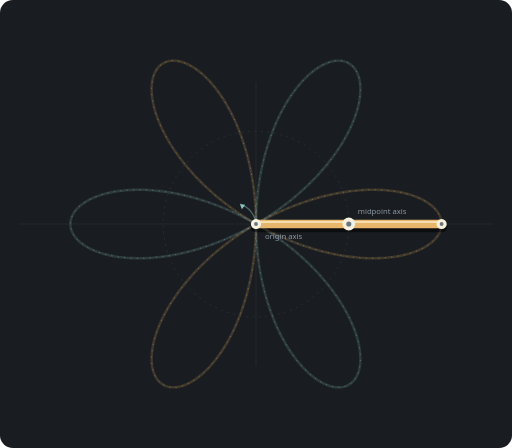
t = 0.00 s
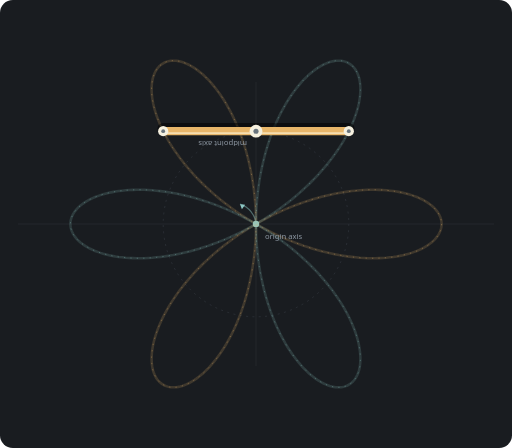
t = 1.50 s
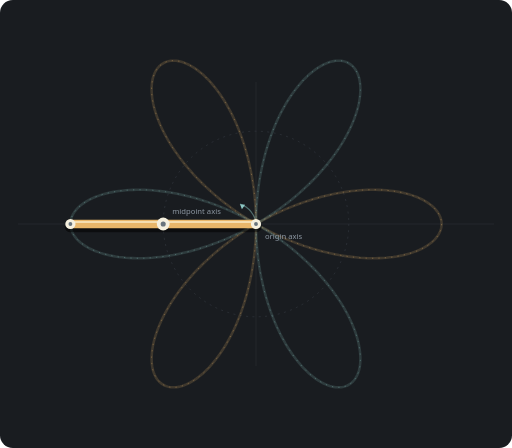
t = 3.00 s
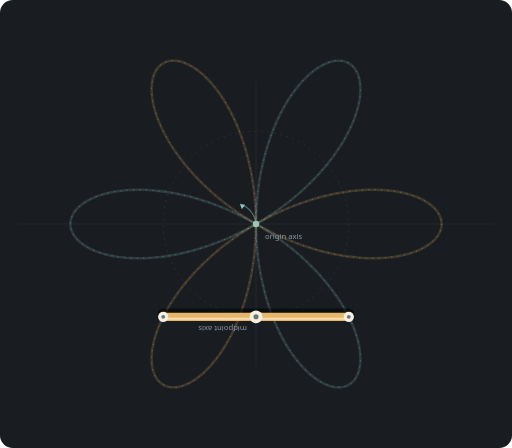
t = 4.50 s

The animated SVG that drew these frames (rendered in a browser with its animation timeline set to each time). Animation: 2 SMIL elements (animateMotion=1,animateTransform=1); one cycle of 6.00 s, repeats indefinitely.

<svg xmlns="http://www.w3.org/2000/svg" viewBox="0 -100 800 700" role="img" aria-labelledby="title desc">
  <title id="title">Baton anti-spin 2:1</title>
  <desc id="desc">The baton makes 2 clockwise rotations around its midpoint while the midpoint makes 1 counterclockwise rotations around the origin.</desc>
  <rect x="0" y="-100" width="800" height="700" rx="20" fill="#191c20"/>
  <g stroke="#2a2f35" stroke-width="1"><path d="M400 28V472M28 250H772"/></g>
  <circle cx="400" cy="250" r="145" fill="none" stroke="#343a41" stroke-width="1" stroke-dasharray="3 7"/>
  <circle cx="400" cy="250" r="5" fill="#8dc7c4"/>
  <path d="M400 250 A36 36 0 0 0 375 219" fill="none" stroke="#8dc7c477" stroke-width="2"/>
  <path d="M375 219l8 1-5 7z" fill="#8dc7c4"/>
  <path d="M 690.0,250.0 L 689.9,252.5 L 689.6,255.1 L 689.0,257.6 L 688.2,260.1 L 687.2,262.5 L 686.0,265.0 L 684.6,267.4 L 683.0,269.8 L 681.1,272.1 L 679.1,274.4 L 676.8,276.7 L 674.3,278.8 L 671.6,280.9 L 668.7,283.0 L 665.6,285.0 L 662.3,286.9 L 658.9,288.7 L 655.2,290.4 L 651.4,292.1 L 647.3,293.6 L 643.1,295.1 L 638.7,296.4 L 634.2,297.6 L 629.5,298.8 L 624.6,299.8 L 619.6,300.7 L 614.4,301.5 L 609.1,302.1 L 603.7,302.7 L 598.1,303.1 L 592.4,303.3 L 586.5,303.5 L 580.6,303.5 L 574.5,303.4 L 568.4,303.1 L 562.1,302.7 L 555.8,302.1 L 549.3,301.4 L 542.8,300.6 L 536.3,299.6 L 529.6,298.5 L 522.9,297.2 L 516.2,295.8 L 509.4,294.2 L 502.5,292.5 L 495.7,290.6 L 488.8,288.6 L 481.9,286.4 L 474.9,284.2 L 468.0,281.7 L 461.1,279.1 L 454.2,276.4 L 447.3,273.6 L 440.4,270.6 L 433.6,267.5 L 426.8,264.2 L 420.0,260.9 L 413.3,257.4 L 406.6,253.7 L 400.0,250.0 L 393.5,246.1 L 387.0,242.2 L 380.6,238.1 L 374.3,233.9 L 368.1,229.7 L 362.0,225.3 L 355.9,220.8 L 350.0,216.3 L 344.2,211.7 L 338.5,206.9 L 332.9,202.2 L 327.5,197.3 L 322.2,192.4 L 317.0,187.5 L 312.0,182.4 L 307.1,177.4 L 302.3,172.3 L 297.7,167.1 L 293.2,162.0 L 288.9,156.8 L 284.8,151.6 L 280.8,146.4 L 277.0,141.2 L 273.3,135.9 L 269.8,130.7 L 266.5,125.5 L 263.4,120.4 L 260.4,115.2 L 257.6,110.1 L 255.0,105.0 L 252.6,100.0 L 250.3,95.0 L 248.2,90.0 L 246.3,85.2 L 244.6,80.4 L 243.0,75.6 L 241.6,71.0 L 240.4,66.4 L 239.4,62.0 L 238.6,57.6 L 237.9,53.3 L 237.4,49.2 L 237.1,45.2 L 236.9,41.2 L 236.9,37.4 L 237.1,33.8 L 237.4,30.3 L 237.9,26.9 L 238.5,23.6 L 239.3,20.5 L 240.3,17.6 L 241.4,14.8 L 242.6,12.2 L 244.0,9.8 L 245.5,7.5 L 247.2,5.4 L 248.9,3.5 L 250.8,1.8 L 252.9,0.2 L 255.0,-1.1 L 257.2,-2.3 L 259.6,-3.3 L 262.1,-4.1 L 264.6,-4.7 L 267.2,-5.0 L 270.0,-5.2 L 272.8,-5.2 L 275.7,-5.0 L 278.6,-4.5 L 281.6,-3.9 L 284.7,-3.0 L 287.8,-2.0 L 291.0,-0.7 L 294.2,0.8 L 297.5,2.5 L 300.8,4.4 L 304.1,6.5 L 307.4,8.8 L 310.7,11.3 L 314.1,14.0 L 317.5,16.9 L 320.8,20.0 L 324.2,23.4 L 327.5,26.9 L 330.8,30.6 L 334.1,34.5 L 337.4,38.6 L 340.6,42.8 L 343.8,47.3 L 346.9,51.9 L 350.0,56.7 L 353.1,61.7 L 356.0,66.9 L 358.9,72.2 L 361.8,77.6 L 364.6,83.3 L 367.3,89.0 L 369.9,95.0 L 372.4,101.0 L 374.8,107.2 L 377.2,113.5 L 379.4,120.0 L 381.5,126.5 L 383.6,133.2 L 385.5,140.0 L 387.3,146.8 L 389.0,153.8 L 390.6,160.9 L 392.1,168.0 L 393.5,175.2 L 394.7,182.5 L 395.8,189.9 L 396.8,197.3 L 397.6,204.7 L 398.3,212.2 L 398.9,219.7 L 399.4,227.3 L 399.7,234.8 L 399.9,242.4 L 400.0,250.0 L 399.9,257.6 L 399.7,265.2 L 399.4,272.7 L 398.9,280.3 L 398.3,287.8 L 397.6,295.3 L 396.8,302.7 L 395.8,310.1 L 394.7,317.5 L 393.5,324.8 L 392.1,332.0 L 390.6,339.1 L 389.0,346.2 L 387.3,353.2 L 385.5,360.0 L 383.6,366.8 L 381.5,373.5 L 379.4,380.0 L 377.2,386.5 L 374.8,392.8 L 372.4,399.0 L 369.9,405.0 L 367.3,411.0 L 364.6,416.7 L 361.8,422.4 L 358.9,427.8 L 356.0,433.1 L 353.1,438.3 L 350.0,443.3 L 346.9,448.1 L 343.8,452.7 L 340.6,457.2 L 337.4,461.4 L 334.1,465.5 L 330.8,469.4 L 327.5,473.1 L 324.2,476.6 L 320.8,480.0 L 317.5,483.1 L 314.1,486.0 L 310.7,488.7 L 307.4,491.2 L 304.1,493.5 L 300.8,495.6 L 297.5,497.5 L 294.2,499.2 L 291.0,500.7 L 287.8,502.0 L 284.7,503.0 L 281.6,503.9 L 278.6,504.5 L 275.7,505.0 L 272.8,505.2 L 270.0,505.2 L 267.2,505.0 L 264.6,504.7 L 262.1,504.1 L 259.6,503.3 L 257.2,502.3 L 255.0,501.1 L 252.9,499.8 L 250.8,498.2 L 248.9,496.5 L 247.2,494.6 L 245.5,492.5 L 244.0,490.2 L 242.6,487.8 L 241.4,485.2 L 240.3,482.4 L 239.3,479.5 L 238.5,476.4 L 237.9,473.1 L 237.4,469.7 L 237.1,466.2 L 236.9,462.6 L 236.9,458.8 L 237.1,454.8 L 237.4,450.8 L 237.9,446.7 L 238.6,442.4 L 239.4,438.0 L 240.4,433.6 L 241.6,429.0 L 243.0,424.4 L 244.6,419.6 L 246.3,414.8 L 248.2,410.0 L 250.3,405.0 L 252.6,400.0 L 255.0,395.0 L 257.6,389.9 L 260.4,384.8 L 263.4,379.6 L 266.5,374.5 L 269.8,369.3 L 273.3,364.1 L 277.0,358.8 L 280.8,353.6 L 284.8,348.4 L 288.9,343.2 L 293.2,338.0 L 297.7,332.9 L 302.3,327.7 L 307.1,322.6 L 312.0,317.6 L 317.0,312.5 L 322.2,307.6 L 327.5,302.7 L 332.9,297.8 L 338.5,293.1 L 344.2,288.3 L 350.0,283.7 L 355.9,279.2 L 362.0,274.7 L 368.1,270.3 L 374.3,266.1 L 380.6,261.9 L 387.0,257.8 L 393.5,253.9 L 400.0,250.0 L 406.6,246.3 L 413.3,242.6 L 420.0,239.1 L 426.8,235.8 L 433.6,232.5 L 440.4,229.4 L 447.3,226.4 L 454.2,223.6 L 461.1,220.9 L 468.0,218.3 L 474.9,215.8 L 481.9,213.6 L 488.8,211.4 L 495.7,209.4 L 502.5,207.5 L 509.4,205.8 L 516.2,204.2 L 522.9,202.8 L 529.6,201.5 L 536.3,200.4 L 542.8,199.4 L 549.3,198.6 L 555.8,197.9 L 562.1,197.3 L 568.4,196.9 L 574.5,196.6 L 580.6,196.5 L 586.5,196.5 L 592.4,196.7 L 598.1,196.9 L 603.7,197.3 L 609.1,197.9 L 614.4,198.5 L 619.6,199.3 L 624.6,200.2 L 629.5,201.2 L 634.2,202.4 L 638.7,203.6 L 643.1,204.9 L 647.3,206.4 L 651.4,207.9 L 655.2,209.6 L 658.9,211.3 L 662.3,213.1 L 665.6,215.0 L 668.7,217.0 L 671.6,219.1 L 674.3,221.2 L 676.8,223.3 L 679.1,225.6 L 681.1,227.9 L 683.0,230.2 L 684.6,232.6 L 686.0,235.0 L 687.2,237.5 L 688.2,239.9 L 689.0,242.4 L 689.6,244.9 L 689.9,247.5 L 690.0,250.0" fill="none" stroke="#e8b66a" stroke-width="4" opacity=".18"/>
  <path d="M 400.0,250.0 L 400.1,242.4 L 400.3,234.8 L 400.6,227.3 L 401.1,219.7 L 401.7,212.2 L 402.4,204.7 L 403.2,197.3 L 404.2,189.9 L 405.3,182.5 L 406.5,175.2 L 407.9,168.0 L 409.4,160.9 L 411.0,153.8 L 412.7,146.8 L 414.5,140.0 L 416.4,133.2 L 418.5,126.5 L 420.6,120.0 L 422.8,113.5 L 425.2,107.2 L 427.6,101.0 L 430.1,95.0 L 432.7,89.0 L 435.4,83.3 L 438.2,77.6 L 441.1,72.2 L 444.0,66.9 L 446.9,61.7 L 450.0,56.7 L 453.1,51.9 L 456.2,47.3 L 459.4,42.8 L 462.6,38.6 L 465.9,34.5 L 469.2,30.6 L 472.5,26.9 L 475.8,23.4 L 479.2,20.0 L 482.5,16.9 L 485.9,14.0 L 489.3,11.3 L 492.6,8.8 L 495.9,6.5 L 499.2,4.4 L 502.5,2.5 L 505.8,0.8 L 509.0,-0.7 L 512.2,-2.0 L 515.3,-3.0 L 518.4,-3.9 L 521.4,-4.5 L 524.3,-5.0 L 527.2,-5.2 L 530.0,-5.2 L 532.8,-5.0 L 535.4,-4.7 L 537.9,-4.1 L 540.4,-3.3 L 542.8,-2.3 L 545.0,-1.1 L 547.1,0.2 L 549.2,1.8 L 551.1,3.5 L 552.8,5.4 L 554.5,7.5 L 556.0,9.8 L 557.4,12.2 L 558.6,14.8 L 559.7,17.6 L 560.7,20.5 L 561.5,23.6 L 562.1,26.9 L 562.6,30.3 L 562.9,33.8 L 563.1,37.4 L 563.1,41.2 L 562.9,45.2 L 562.6,49.2 L 562.1,53.3 L 561.4,57.6 L 560.6,62.0 L 559.6,66.4 L 558.4,71.0 L 557.0,75.6 L 555.4,80.4 L 553.7,85.2 L 551.8,90.0 L 549.7,95.0 L 547.4,100.0 L 545.0,105.0 L 542.4,110.1 L 539.6,115.2 L 536.6,120.4 L 533.5,125.5 L 530.2,130.7 L 526.7,135.9 L 523.0,141.2 L 519.2,146.4 L 515.2,151.6 L 511.1,156.8 L 506.8,162.0 L 502.3,167.1 L 497.7,172.3 L 492.9,177.4 L 488.0,182.4 L 483.0,187.5 L 477.8,192.4 L 472.5,197.3 L 467.1,202.2 L 461.5,206.9 L 455.8,211.7 L 450.0,216.3 L 444.1,220.8 L 438.0,225.3 L 431.9,229.7 L 425.7,233.9 L 419.4,238.1 L 413.0,242.2 L 406.5,246.1 L 400.0,250.0 L 393.4,253.7 L 386.7,257.4 L 380.0,260.9 L 373.2,264.2 L 366.4,267.5 L 359.6,270.6 L 352.7,273.6 L 345.8,276.4 L 338.9,279.1 L 332.0,281.7 L 325.1,284.2 L 318.1,286.4 L 311.2,288.6 L 304.3,290.6 L 297.5,292.5 L 290.6,294.2 L 283.8,295.8 L 277.1,297.2 L 270.4,298.5 L 263.7,299.6 L 257.2,300.6 L 250.7,301.4 L 244.2,302.1 L 237.9,302.7 L 231.6,303.1 L 225.5,303.4 L 219.4,303.5 L 213.5,303.5 L 207.6,303.3 L 201.9,303.1 L 196.3,302.7 L 190.9,302.1 L 185.6,301.5 L 180.4,300.7 L 175.4,299.8 L 170.5,298.8 L 165.8,297.6 L 161.3,296.4 L 156.9,295.1 L 152.7,293.6 L 148.6,292.1 L 144.8,290.4 L 141.1,288.7 L 137.7,286.9 L 134.4,285.0 L 131.3,283.0 L 128.4,280.9 L 125.7,278.8 L 123.2,276.7 L 120.9,274.4 L 118.9,272.1 L 117.0,269.8 L 115.4,267.4 L 114.0,265.0 L 112.8,262.5 L 111.8,260.1 L 111.0,257.6 L 110.4,255.1 L 110.1,252.5 L 110.0,250.0 L 110.1,247.5 L 110.4,244.9 L 111.0,242.4 L 111.8,239.9 L 112.8,237.5 L 114.0,235.0 L 115.4,232.6 L 117.0,230.2 L 118.9,227.9 L 120.9,225.6 L 123.2,223.3 L 125.7,221.2 L 128.4,219.1 L 131.3,217.0 L 134.4,215.0 L 137.7,213.1 L 141.1,211.3 L 144.8,209.6 L 148.6,207.9 L 152.7,206.4 L 156.9,204.9 L 161.3,203.6 L 165.8,202.4 L 170.5,201.2 L 175.4,200.2 L 180.4,199.3 L 185.6,198.5 L 190.9,197.9 L 196.3,197.3 L 201.9,196.9 L 207.6,196.7 L 213.5,196.5 L 219.4,196.5 L 225.5,196.6 L 231.6,196.9 L 237.9,197.3 L 244.2,197.9 L 250.7,198.6 L 257.2,199.4 L 263.7,200.4 L 270.4,201.5 L 277.1,202.8 L 283.8,204.2 L 290.6,205.8 L 297.5,207.5 L 304.3,209.4 L 311.2,211.4 L 318.1,213.6 L 325.1,215.8 L 332.0,218.3 L 338.9,220.9 L 345.8,223.6 L 352.7,226.4 L 359.6,229.4 L 366.4,232.5 L 373.2,235.8 L 380.0,239.1 L 386.7,242.6 L 393.4,246.3 L 400.0,250.0 L 406.5,253.9 L 413.0,257.8 L 419.4,261.9 L 425.7,266.1 L 431.9,270.3 L 438.0,274.7 L 444.1,279.2 L 450.0,283.7 L 455.8,288.3 L 461.5,293.1 L 467.1,297.8 L 472.5,302.7 L 477.8,307.6 L 483.0,312.5 L 488.0,317.6 L 492.9,322.6 L 497.7,327.7 L 502.3,332.9 L 506.8,338.0 L 511.1,343.2 L 515.2,348.4 L 519.2,353.6 L 523.0,358.8 L 526.7,364.1 L 530.2,369.3 L 533.5,374.5 L 536.6,379.6 L 539.6,384.8 L 542.4,389.9 L 545.0,395.0 L 547.4,400.0 L 549.7,405.0 L 551.8,410.0 L 553.7,414.8 L 555.4,419.6 L 557.0,424.4 L 558.4,429.0 L 559.6,433.6 L 560.6,438.0 L 561.4,442.4 L 562.1,446.7 L 562.6,450.8 L 562.9,454.8 L 563.1,458.8 L 563.1,462.6 L 562.9,466.2 L 562.6,469.7 L 562.1,473.1 L 561.5,476.4 L 560.7,479.5 L 559.7,482.4 L 558.6,485.2 L 557.4,487.8 L 556.0,490.2 L 554.5,492.5 L 552.8,494.6 L 551.1,496.5 L 549.2,498.2 L 547.1,499.8 L 545.0,501.1 L 542.8,502.3 L 540.4,503.3 L 537.9,504.1 L 535.4,504.7 L 532.8,505.0 L 530.0,505.2 L 527.2,505.2 L 524.3,505.0 L 521.4,504.5 L 518.4,503.9 L 515.3,503.0 L 512.2,502.0 L 509.0,500.7 L 505.8,499.2 L 502.5,497.5 L 499.2,495.6 L 495.9,493.5 L 492.6,491.2 L 489.3,488.7 L 485.9,486.0 L 482.5,483.1 L 479.2,480.0 L 475.8,476.6 L 472.5,473.1 L 469.2,469.4 L 465.9,465.5 L 462.6,461.4 L 459.4,457.2 L 456.2,452.7 L 453.1,448.1 L 450.0,443.3 L 446.9,438.3 L 444.0,433.1 L 441.1,427.8 L 438.2,422.4 L 435.4,416.7 L 432.7,411.0 L 430.1,405.0 L 427.6,399.0 L 425.2,392.8 L 422.8,386.5 L 420.6,380.0 L 418.5,373.5 L 416.4,366.8 L 414.5,360.0 L 412.7,353.2 L 411.0,346.2 L 409.4,339.1 L 407.9,332.0 L 406.5,324.8 L 405.3,317.5 L 404.2,310.1 L 403.2,302.7 L 402.4,295.3 L 401.7,287.8 L 401.1,280.3 L 400.6,272.7 L 400.3,265.2 L 400.1,257.6 L 400.0,250.0" fill="none" stroke="#8dc7c4" stroke-width="4" opacity=".18"/>
  <path d="M 690.0,250.0 L 689.9,252.5 L 689.6,255.1 L 689.0,257.6 L 688.2,260.1 L 687.2,262.5 L 686.0,265.0 L 684.6,267.4 L 683.0,269.8 L 681.1,272.1 L 679.1,274.4 L 676.8,276.7 L 674.3,278.8 L 671.6,280.9 L 668.7,283.0 L 665.6,285.0 L 662.3,286.9 L 658.9,288.7 L 655.2,290.4 L 651.4,292.1 L 647.3,293.6 L 643.1,295.1 L 638.7,296.4 L 634.2,297.6 L 629.5,298.8 L 624.6,299.8 L 619.6,300.7 L 614.4,301.5 L 609.1,302.1 L 603.7,302.7 L 598.1,303.1 L 592.4,303.3 L 586.5,303.5 L 580.6,303.5 L 574.5,303.4 L 568.4,303.1 L 562.1,302.7 L 555.8,302.1 L 549.3,301.4 L 542.8,300.6 L 536.3,299.6 L 529.6,298.5 L 522.9,297.2 L 516.2,295.8 L 509.4,294.2 L 502.5,292.5 L 495.7,290.6 L 488.8,288.6 L 481.9,286.4 L 474.9,284.2 L 468.0,281.7 L 461.1,279.1 L 454.2,276.4 L 447.3,273.6 L 440.4,270.6 L 433.6,267.5 L 426.8,264.2 L 420.0,260.9 L 413.3,257.4 L 406.6,253.7 L 400.0,250.0 L 393.5,246.1 L 387.0,242.2 L 380.6,238.1 L 374.3,233.9 L 368.1,229.7 L 362.0,225.3 L 355.9,220.8 L 350.0,216.3 L 344.2,211.7 L 338.5,206.9 L 332.9,202.2 L 327.5,197.3 L 322.2,192.4 L 317.0,187.5 L 312.0,182.4 L 307.1,177.4 L 302.3,172.3 L 297.7,167.1 L 293.2,162.0 L 288.9,156.8 L 284.8,151.6 L 280.8,146.4 L 277.0,141.2 L 273.3,135.9 L 269.8,130.7 L 266.5,125.5 L 263.4,120.4 L 260.4,115.2 L 257.6,110.1 L 255.0,105.0 L 252.6,100.0 L 250.3,95.0 L 248.2,90.0 L 246.3,85.2 L 244.6,80.4 L 243.0,75.6 L 241.6,71.0 L 240.4,66.4 L 239.4,62.0 L 238.6,57.6 L 237.9,53.3 L 237.4,49.2 L 237.1,45.2 L 236.9,41.2 L 236.9,37.4 L 237.1,33.8 L 237.4,30.3 L 237.9,26.9 L 238.5,23.6 L 239.3,20.5 L 240.3,17.6 L 241.4,14.8 L 242.6,12.2 L 244.0,9.8 L 245.5,7.5 L 247.2,5.4 L 248.9,3.5 L 250.8,1.8 L 252.9,0.2 L 255.0,-1.1 L 257.2,-2.3 L 259.6,-3.3 L 262.1,-4.1 L 264.6,-4.7 L 267.2,-5.0 L 270.0,-5.2 L 272.8,-5.2 L 275.7,-5.0 L 278.6,-4.5 L 281.6,-3.9 L 284.7,-3.0 L 287.8,-2.0 L 291.0,-0.7 L 294.2,0.8 L 297.5,2.5 L 300.8,4.4 L 304.1,6.5 L 307.4,8.8 L 310.7,11.3 L 314.1,14.0 L 317.5,16.9 L 320.8,20.0 L 324.2,23.4 L 327.5,26.9 L 330.8,30.6 L 334.1,34.5 L 337.4,38.6 L 340.6,42.8 L 343.8,47.3 L 346.9,51.9 L 350.0,56.7 L 353.1,61.7 L 356.0,66.9 L 358.9,72.2 L 361.8,77.6 L 364.6,83.3 L 367.3,89.0 L 369.9,95.0 L 372.4,101.0 L 374.8,107.2 L 377.2,113.5 L 379.4,120.0 L 381.5,126.5 L 383.6,133.2 L 385.5,140.0 L 387.3,146.8 L 389.0,153.8 L 390.6,160.9 L 392.1,168.0 L 393.5,175.2 L 394.7,182.5 L 395.8,189.9 L 396.8,197.3 L 397.6,204.7 L 398.3,212.2 L 398.9,219.7 L 399.4,227.3 L 399.7,234.8 L 399.9,242.4 L 400.0,250.0 L 399.9,257.6 L 399.7,265.2 L 399.4,272.7 L 398.9,280.3 L 398.3,287.8 L 397.6,295.3 L 396.8,302.7 L 395.8,310.1 L 394.7,317.5 L 393.5,324.8 L 392.1,332.0 L 390.6,339.1 L 389.0,346.2 L 387.3,353.2 L 385.5,360.0 L 383.6,366.8 L 381.5,373.5 L 379.4,380.0 L 377.2,386.5 L 374.8,392.8 L 372.4,399.0 L 369.9,405.0 L 367.3,411.0 L 364.6,416.7 L 361.8,422.4 L 358.9,427.8 L 356.0,433.1 L 353.1,438.3 L 350.0,443.3 L 346.9,448.1 L 343.8,452.7 L 340.6,457.2 L 337.4,461.4 L 334.1,465.5 L 330.8,469.4 L 327.5,473.1 L 324.2,476.6 L 320.8,480.0 L 317.5,483.1 L 314.1,486.0 L 310.7,488.7 L 307.4,491.2 L 304.1,493.5 L 300.8,495.6 L 297.5,497.5 L 294.2,499.2 L 291.0,500.7 L 287.8,502.0 L 284.7,503.0 L 281.6,503.9 L 278.6,504.5 L 275.7,505.0 L 272.8,505.2 L 270.0,505.2 L 267.2,505.0 L 264.6,504.7 L 262.1,504.1 L 259.6,503.3 L 257.2,502.3 L 255.0,501.1 L 252.9,499.8 L 250.8,498.2 L 248.9,496.5 L 247.2,494.6 L 245.5,492.5 L 244.0,490.2 L 242.6,487.8 L 241.4,485.2 L 240.3,482.4 L 239.3,479.5 L 238.5,476.4 L 237.9,473.1 L 237.4,469.7 L 237.1,466.2 L 236.9,462.6 L 236.9,458.8 L 237.1,454.8 L 237.4,450.8 L 237.9,446.7 L 238.6,442.4 L 239.4,438.0 L 240.4,433.6 L 241.6,429.0 L 243.0,424.4 L 244.6,419.6 L 246.3,414.8 L 248.2,410.0 L 250.3,405.0 L 252.6,400.0 L 255.0,395.0 L 257.6,389.9 L 260.4,384.8 L 263.4,379.6 L 266.5,374.5 L 269.8,369.3 L 273.3,364.1 L 277.0,358.8 L 280.8,353.6 L 284.8,348.4 L 288.9,343.2 L 293.2,338.0 L 297.7,332.9 L 302.3,327.7 L 307.1,322.6 L 312.0,317.6 L 317.0,312.5 L 322.2,307.6 L 327.5,302.7 L 332.9,297.8 L 338.5,293.1 L 344.2,288.3 L 350.0,283.7 L 355.9,279.2 L 362.0,274.7 L 368.1,270.3 L 374.3,266.1 L 380.6,261.9 L 387.0,257.8 L 393.5,253.9 L 400.0,250.0 L 406.6,246.3 L 413.3,242.6 L 420.0,239.1 L 426.8,235.8 L 433.6,232.5 L 440.4,229.4 L 447.3,226.4 L 454.2,223.6 L 461.1,220.9 L 468.0,218.3 L 474.9,215.8 L 481.9,213.6 L 488.8,211.4 L 495.7,209.4 L 502.5,207.5 L 509.4,205.8 L 516.2,204.2 L 522.9,202.8 L 529.6,201.5 L 536.3,200.4 L 542.8,199.4 L 549.3,198.6 L 555.8,197.9 L 562.1,197.3 L 568.4,196.9 L 574.5,196.6 L 580.6,196.5 L 586.5,196.5 L 592.4,196.7 L 598.1,196.9 L 603.7,197.3 L 609.1,197.9 L 614.4,198.5 L 619.6,199.3 L 624.6,200.2 L 629.5,201.2 L 634.2,202.4 L 638.7,203.6 L 643.1,204.9 L 647.3,206.4 L 651.4,207.9 L 655.2,209.6 L 658.9,211.3 L 662.3,213.1 L 665.6,215.0 L 668.7,217.0 L 671.6,219.1 L 674.3,221.2 L 676.8,223.3 L 679.1,225.6 L 681.1,227.9 L 683.0,230.2 L 684.6,232.6 L 686.0,235.0 L 687.2,237.5 L 688.2,239.9 L 689.0,242.4 L 689.6,244.9 L 689.9,247.5 L 690.0,250.0" fill="none" stroke="#e8b66a" stroke-width="1" stroke-dasharray="2 8" opacity=".55"/>
  <path d="M 400.0,250.0 L 400.1,242.4 L 400.3,234.8 L 400.6,227.3 L 401.1,219.7 L 401.7,212.2 L 402.4,204.7 L 403.2,197.3 L 404.2,189.9 L 405.3,182.5 L 406.5,175.2 L 407.9,168.0 L 409.4,160.9 L 411.0,153.8 L 412.7,146.8 L 414.5,140.0 L 416.4,133.2 L 418.5,126.5 L 420.6,120.0 L 422.8,113.5 L 425.2,107.2 L 427.6,101.0 L 430.1,95.0 L 432.7,89.0 L 435.4,83.3 L 438.2,77.6 L 441.1,72.2 L 444.0,66.9 L 446.9,61.7 L 450.0,56.7 L 453.1,51.9 L 456.2,47.3 L 459.4,42.8 L 462.6,38.6 L 465.9,34.5 L 469.2,30.6 L 472.5,26.9 L 475.8,23.4 L 479.2,20.0 L 482.5,16.9 L 485.9,14.0 L 489.3,11.3 L 492.6,8.8 L 495.9,6.5 L 499.2,4.4 L 502.5,2.5 L 505.8,0.8 L 509.0,-0.7 L 512.2,-2.0 L 515.3,-3.0 L 518.4,-3.9 L 521.4,-4.5 L 524.3,-5.0 L 527.2,-5.2 L 530.0,-5.2 L 532.8,-5.0 L 535.4,-4.7 L 537.9,-4.1 L 540.4,-3.3 L 542.8,-2.3 L 545.0,-1.1 L 547.1,0.2 L 549.2,1.8 L 551.1,3.5 L 552.8,5.4 L 554.5,7.5 L 556.0,9.8 L 557.4,12.2 L 558.6,14.8 L 559.7,17.6 L 560.7,20.5 L 561.5,23.6 L 562.1,26.9 L 562.6,30.3 L 562.9,33.8 L 563.1,37.4 L 563.1,41.2 L 562.9,45.2 L 562.6,49.2 L 562.1,53.3 L 561.4,57.6 L 560.6,62.0 L 559.6,66.4 L 558.4,71.0 L 557.0,75.6 L 555.4,80.4 L 553.7,85.2 L 551.8,90.0 L 549.7,95.0 L 547.4,100.0 L 545.0,105.0 L 542.4,110.1 L 539.6,115.2 L 536.6,120.4 L 533.5,125.5 L 530.2,130.7 L 526.7,135.9 L 523.0,141.2 L 519.2,146.4 L 515.2,151.6 L 511.1,156.8 L 506.8,162.0 L 502.3,167.1 L 497.7,172.3 L 492.9,177.4 L 488.0,182.4 L 483.0,187.5 L 477.8,192.4 L 472.5,197.3 L 467.1,202.2 L 461.5,206.9 L 455.8,211.7 L 450.0,216.3 L 444.1,220.8 L 438.0,225.3 L 431.9,229.7 L 425.7,233.9 L 419.4,238.1 L 413.0,242.2 L 406.5,246.1 L 400.0,250.0 L 393.4,253.7 L 386.7,257.4 L 380.0,260.9 L 373.2,264.2 L 366.4,267.5 L 359.6,270.6 L 352.7,273.6 L 345.8,276.4 L 338.9,279.1 L 332.0,281.7 L 325.1,284.2 L 318.1,286.4 L 311.2,288.6 L 304.3,290.6 L 297.5,292.5 L 290.6,294.2 L 283.8,295.8 L 277.1,297.2 L 270.4,298.5 L 263.7,299.6 L 257.2,300.6 L 250.7,301.4 L 244.2,302.1 L 237.9,302.7 L 231.6,303.1 L 225.5,303.4 L 219.4,303.5 L 213.5,303.5 L 207.6,303.3 L 201.9,303.1 L 196.3,302.7 L 190.9,302.1 L 185.6,301.5 L 180.4,300.7 L 175.4,299.8 L 170.5,298.8 L 165.8,297.6 L 161.3,296.4 L 156.9,295.1 L 152.7,293.6 L 148.6,292.1 L 144.8,290.4 L 141.1,288.7 L 137.7,286.9 L 134.4,285.0 L 131.3,283.0 L 128.4,280.9 L 125.7,278.8 L 123.2,276.7 L 120.9,274.4 L 118.9,272.1 L 117.0,269.8 L 115.4,267.4 L 114.0,265.0 L 112.8,262.5 L 111.8,260.1 L 111.0,257.6 L 110.4,255.1 L 110.1,252.5 L 110.0,250.0 L 110.1,247.5 L 110.4,244.9 L 111.0,242.4 L 111.8,239.9 L 112.8,237.5 L 114.0,235.0 L 115.4,232.6 L 117.0,230.2 L 118.9,227.9 L 120.9,225.6 L 123.2,223.3 L 125.7,221.2 L 128.4,219.1 L 131.3,217.0 L 134.4,215.0 L 137.7,213.1 L 141.1,211.3 L 144.8,209.6 L 148.6,207.9 L 152.7,206.4 L 156.9,204.9 L 161.3,203.6 L 165.8,202.4 L 170.5,201.2 L 175.4,200.2 L 180.4,199.3 L 185.6,198.5 L 190.9,197.9 L 196.3,197.3 L 201.9,196.9 L 207.6,196.7 L 213.5,196.5 L 219.4,196.5 L 225.5,196.6 L 231.6,196.9 L 237.9,197.3 L 244.2,197.9 L 250.7,198.6 L 257.2,199.4 L 263.7,200.4 L 270.4,201.5 L 277.1,202.8 L 283.8,204.2 L 290.6,205.8 L 297.5,207.5 L 304.3,209.4 L 311.2,211.4 L 318.1,213.6 L 325.1,215.8 L 332.0,218.3 L 338.9,220.9 L 345.8,223.6 L 352.7,226.4 L 359.6,229.4 L 366.4,232.5 L 373.2,235.8 L 380.0,239.1 L 386.7,242.6 L 393.4,246.3 L 400.0,250.0 L 406.5,253.9 L 413.0,257.8 L 419.4,261.9 L 425.7,266.1 L 431.9,270.3 L 438.0,274.7 L 444.1,279.2 L 450.0,283.7 L 455.8,288.3 L 461.5,293.1 L 467.1,297.8 L 472.5,302.7 L 477.8,307.6 L 483.0,312.5 L 488.0,317.6 L 492.9,322.6 L 497.7,327.7 L 502.3,332.9 L 506.8,338.0 L 511.1,343.2 L 515.2,348.4 L 519.2,353.6 L 523.0,358.8 L 526.7,364.1 L 530.2,369.3 L 533.5,374.5 L 536.6,379.6 L 539.6,384.8 L 542.4,389.9 L 545.0,395.0 L 547.4,400.0 L 549.7,405.0 L 551.8,410.0 L 553.7,414.8 L 555.4,419.6 L 557.0,424.4 L 558.4,429.0 L 559.6,433.6 L 560.6,438.0 L 561.4,442.4 L 562.1,446.7 L 562.6,450.8 L 562.9,454.8 L 563.1,458.8 L 563.1,462.6 L 562.9,466.2 L 562.6,469.7 L 562.1,473.1 L 561.5,476.4 L 560.7,479.5 L 559.7,482.4 L 558.6,485.2 L 557.4,487.8 L 556.0,490.2 L 554.5,492.5 L 552.8,494.6 L 551.1,496.5 L 549.2,498.2 L 547.1,499.8 L 545.0,501.1 L 542.8,502.3 L 540.4,503.3 L 537.9,504.1 L 535.4,504.7 L 532.8,505.0 L 530.0,505.2 L 527.2,505.2 L 524.3,505.0 L 521.4,504.5 L 518.4,503.9 L 515.3,503.0 L 512.2,502.0 L 509.0,500.7 L 505.8,499.2 L 502.5,497.5 L 499.2,495.6 L 495.9,493.5 L 492.6,491.2 L 489.3,488.7 L 485.9,486.0 L 482.5,483.1 L 479.2,480.0 L 475.8,476.6 L 472.5,473.1 L 469.2,469.4 L 465.9,465.5 L 462.6,461.4 L 459.4,457.2 L 456.2,452.7 L 453.1,448.1 L 450.0,443.3 L 446.9,438.3 L 444.0,433.1 L 441.1,427.8 L 438.2,422.4 L 435.4,416.7 L 432.7,411.0 L 430.1,405.0 L 427.6,399.0 L 425.2,392.8 L 422.8,386.5 L 420.6,380.0 L 418.5,373.5 L 416.4,366.8 L 414.5,360.0 L 412.7,353.2 L 411.0,346.2 L 409.4,339.1 L 407.9,332.0 L 406.5,324.8 L 405.3,317.5 L 404.2,310.1 L 403.2,302.7 L 402.4,295.3 L 401.7,287.8 L 401.1,280.3 L 400.6,272.7 L 400.3,265.2 L 400.1,257.6 L 400.0,250.0" fill="none" stroke="#8dc7c4" stroke-width="1" stroke-dasharray="2 8" opacity=".55"/>
  <text x="414" y="274" fill="#8e98a3" font-family="system-ui,sans-serif" font-size="12">origin axis</text>
  <g transform="translate(400 250)">
    <g>
      <animateMotion path="M 145 0 A 145 145 0 1 0 -145 0 A 145 145 0 1 0 145 0" dur="6s" rotate="0" calcMode="paced" repeatCount="indefinite"/>
      <g>
        <animateTransform attributeName="transform" type="rotate" from="0 0 0" to="720 0 0" dur="6s" repeatCount="indefinite"/>
        <line x1="-145" y1="4" x2="145" y2="4" stroke="#0008" stroke-width="18" stroke-linecap="round"/>
        <line x1="-145" y1="0" x2="145" y2="0" stroke="#e8b66a" stroke-width="13" stroke-linecap="round"/>
        <line x1="-138" y1="-3" x2="138" y2="-3" stroke="#fff8df99" stroke-width="3" stroke-linecap="round"/>
        <circle cx="-145" cy="0" r="8" fill="#f5f0df"/><circle cx="145" cy="0" r="8" fill="#f5f0df"/>
        <circle cx="-145" cy="0" r="3" fill="#69747d"/><circle cx="145" cy="0" r="3" fill="#69747d"/>
        <circle cx="0" cy="0" r="10" fill="#f5f0df"/><circle cx="0" cy="0" r="4" fill="#69747d"/>
        <text x="14" y="-15" fill="#8e98a3" font-family="system-ui,sans-serif" font-size="12">midpoint axis</text>
      </g>
    </g>
  </g>
</svg>
